The GitHub repository the-codingschool/TRAIN-datasets contains a labelled image folder "chihuahua_or_muffin" with 2 categories: chihuahua, muffin. Examples follow, each with its label.

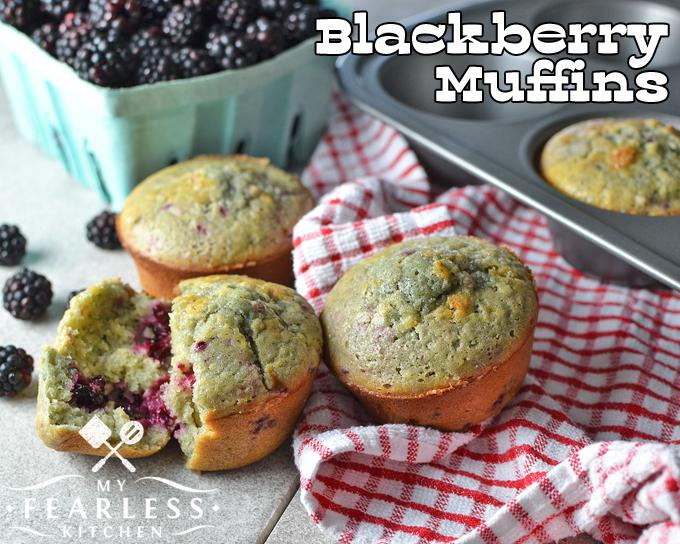
Label: muffin

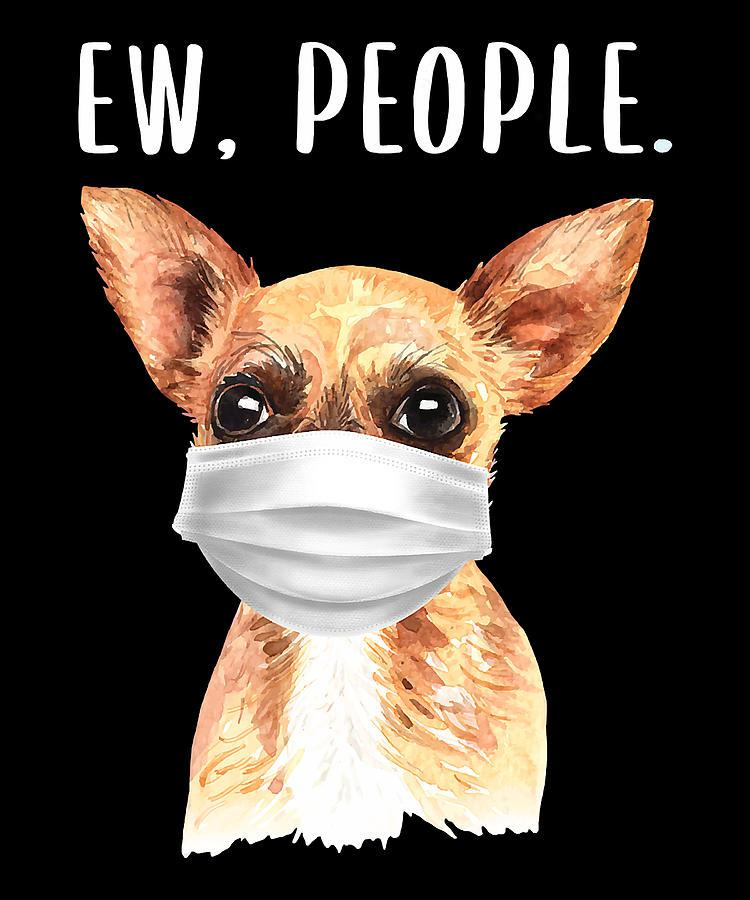
Label: chihuahua

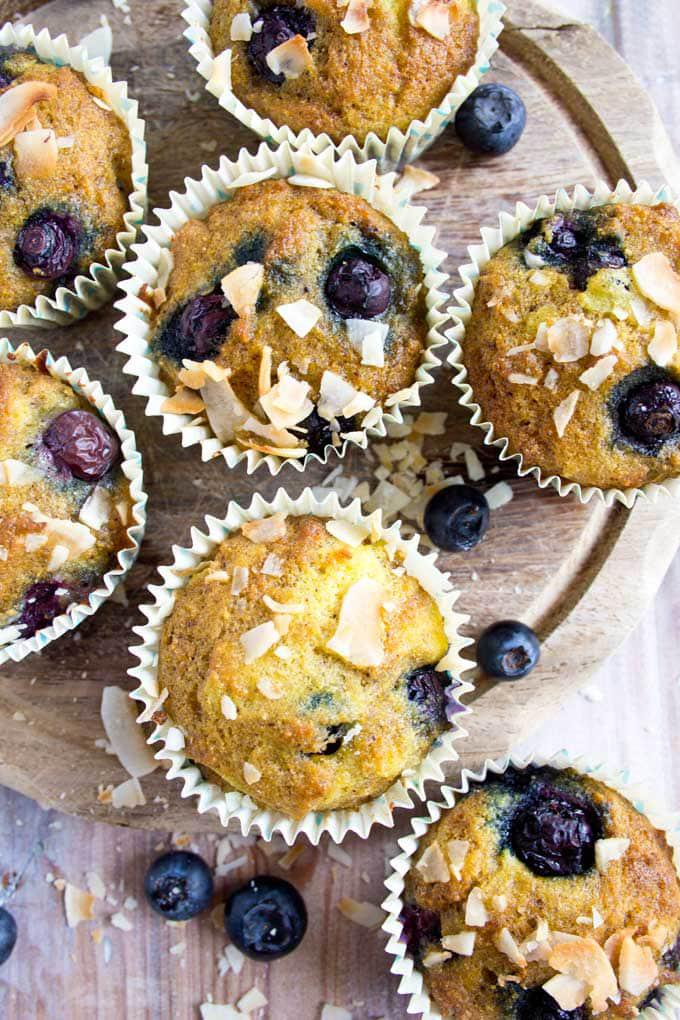
Label: muffin

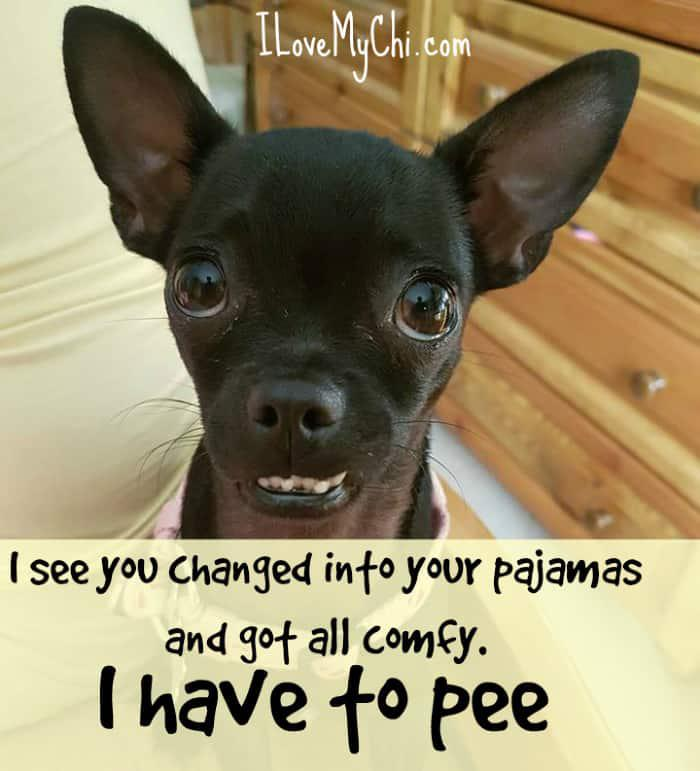
Label: chihuahua

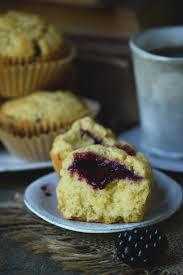
Label: muffin

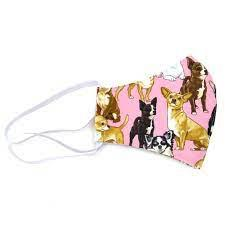
Label: chihuahua
